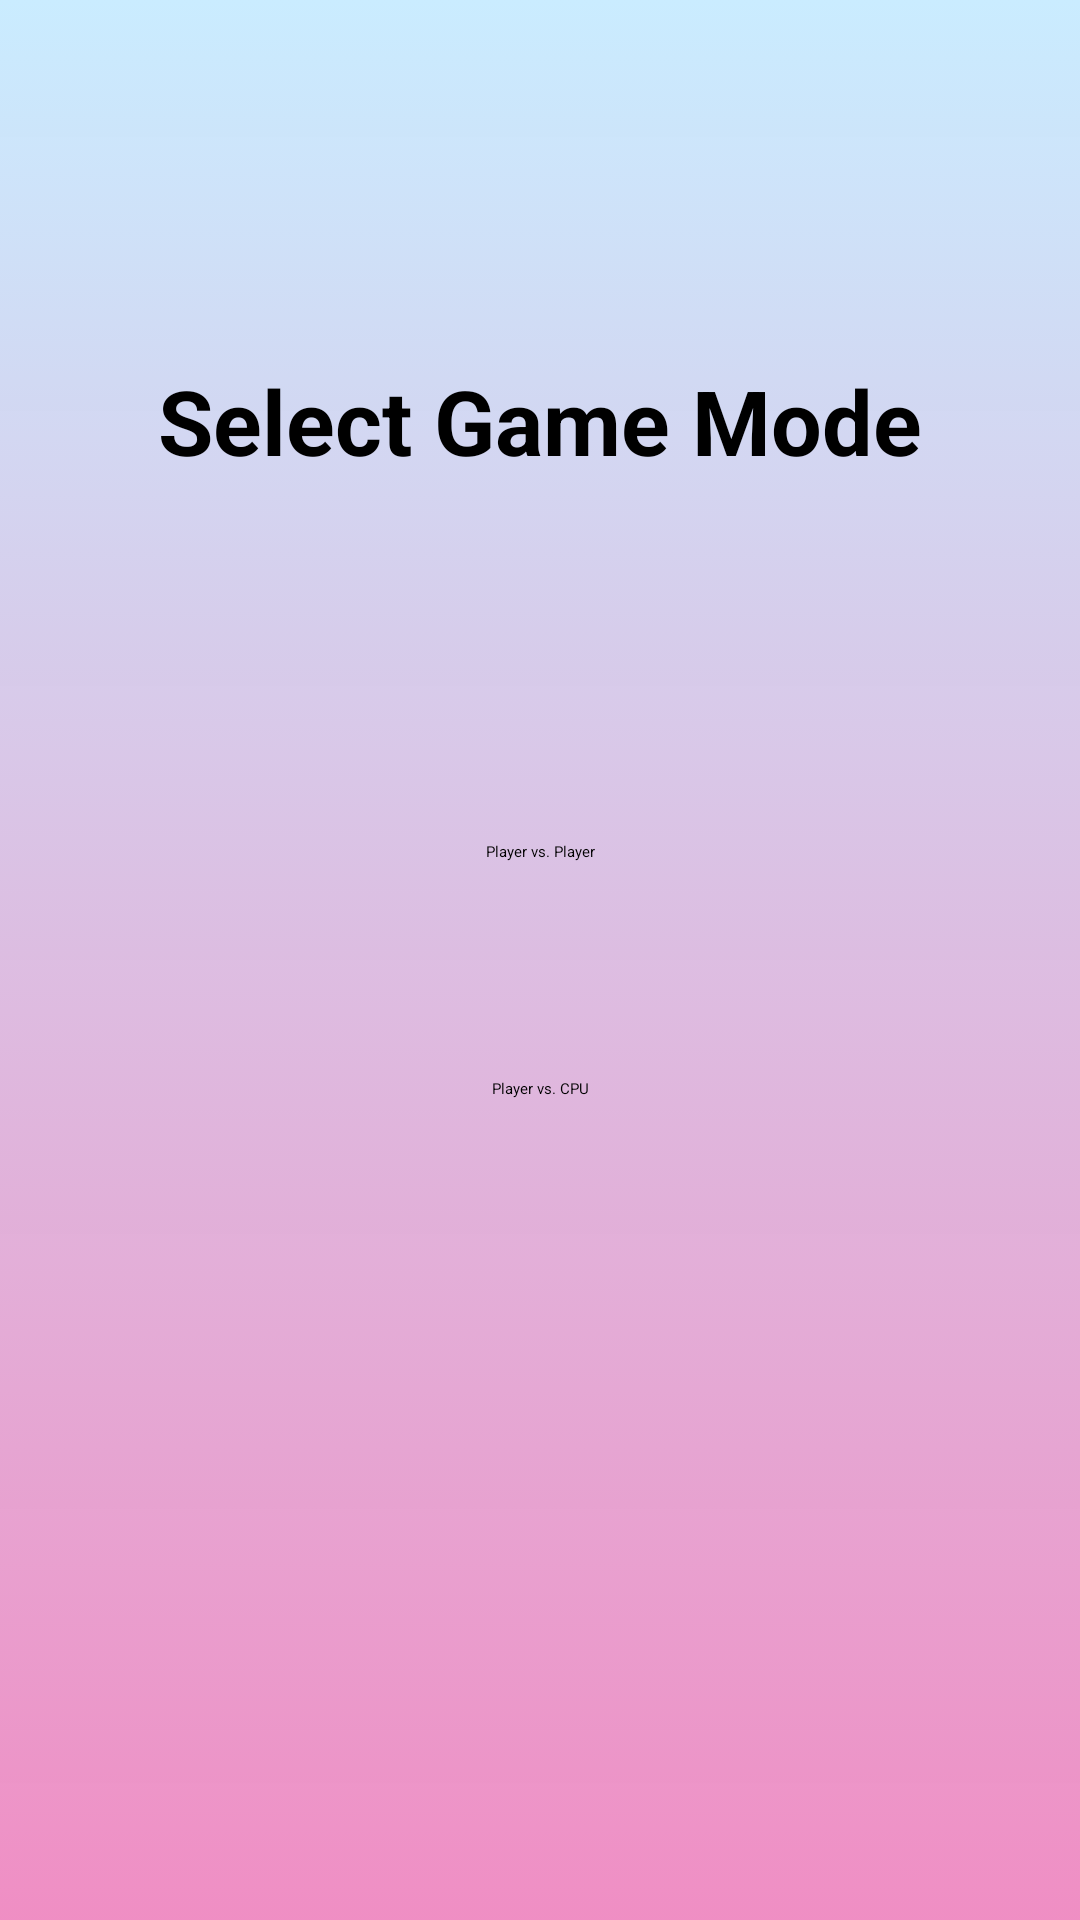

Reconstruct the res/layout file that produces this screen, plus the resources it refers to.
<!-- AndroidManifest.xml: application theme Theme.TicTacToeApp -->
<!-- res/layout/game_mode_selection_fragment.xml -->
<?xml version="1.0" encoding="utf-8"?>
<androidx.constraintlayout.widget.ConstraintLayout xmlns:android="http://schemas.android.com/apk/res/android"
    xmlns:app="http://schemas.android.com/apk/res-auto"
    xmlns:tools="http://schemas.android.com/tools"
    android:layout_width="match_parent"
    android:layout_height="match_parent"
    tools:context=".GameModeSelectionFragment"
    android:background="@drawable/gradient_background_opaque">

    <TextView
        android:id="@+id/textView"
        android:layout_width="wrap_content"
        android:layout_height="wrap_content"
        android:layout_marginTop="120dp"
        android:text="Select Game Mode"
        android:textSize="30dp"
        android:textStyle="bold"
        app:layout_constraintEnd_toEndOf="parent"
        app:layout_constraintStart_toStartOf="parent"
        app:layout_constraintTop_toTopOf="parent" />

    <Button
        android:id="@+id/button_pvp"
        android:text="Player vs. Player"
        app:layout_constraintEnd_toEndOf="parent"
        app:layout_constraintStart_toStartOf="parent"
        app:layout_constraintTop_toBottomOf="@+id/textView"
        style="@style/game_select_button" />

    <Button
        android:id="@+id/button_CPU"
        style="@style/game_select_button"
        android:layout_marginTop="72dp"

        android:text="Player vs. CPU"
        app:layout_constraintEnd_toEndOf="parent"
        app:layout_constraintStart_toStartOf="parent"
        app:layout_constraintTop_toBottomOf="@+id/button_pvp" />

</androidx.constraintlayout.widget.ConstraintLayout>
<!-- resources referenced by this layout -->
<resources>
  <!-- drawable gradient_background_opaque (drawable) -->
  <?xml version="1.0" encoding="utf-8"?>
  <selector xmlns:android="http://schemas.android.com/apk/res/android">
      <item>
  
          <shape>
  
              <gradient android:angle="90" android:startColor="#F8EF8BC2" android:endColor="#CAECFF" android:type="linear">
  
              </gradient>
  
          </shape>
  
      </item>
  
  </selector>
  <style name="game_select_button">
          <item name="android:layout_width">wrap_content</item>
          <item name="android:layout_height">wrap_content</item>
          <item name="android:layout_marginTop">120dp</item>
      </style>
</resources>
